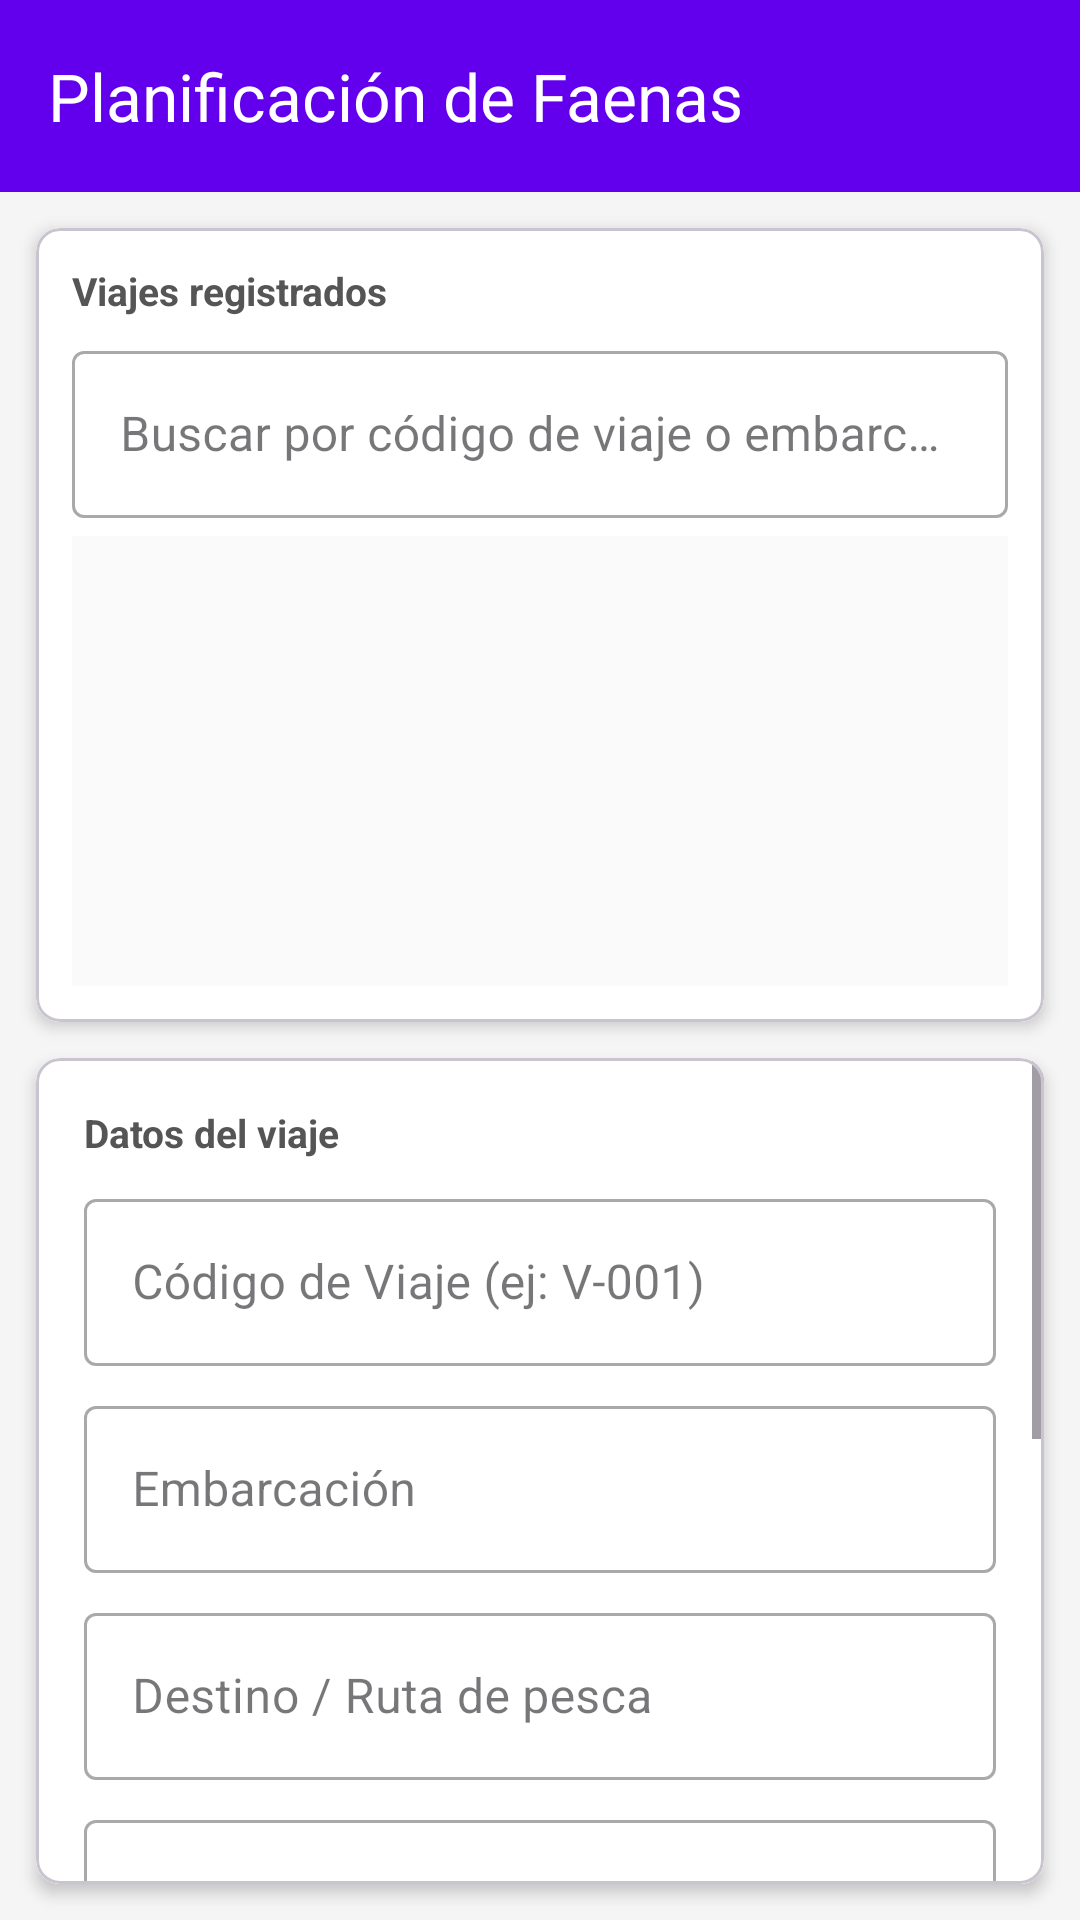

Layout XML and referenced resources for this Android screen:
<!-- AndroidManifest.xml: application theme Theme.TareaFishGold -->
<!-- res/layout/activity_planificacion.xml -->
<?xml version="1.0" encoding="utf-8"?>

<LinearLayout xmlns:android="http://schemas.android.com/apk/res/android"
    xmlns:app="http://schemas.android.com/apk/res-auto"
    android:layout_width="match_parent"
    android:layout_height="match_parent"
    android:orientation="vertical"
    android:background="#F5F5F5"
    android:fitsSystemWindows="true">

    
    <com.google.android.material.appbar.MaterialToolbar
        android:layout_width="match_parent"
        android:layout_height="?attr/actionBarSize"
        android:background="?attr/colorPrimary"
        app:title="Planificación de Faenas"
        app:titleTextColor="@android:color/white" />

    
    <com.google.android.material.card.MaterialCardView
        android:layout_width="match_parent"
        android:layout_height="wrap_content"
        android:layout_margin="12dp"
        app:cardCornerRadius="8dp"
        app:cardElevation="3dp">

        <LinearLayout
            android:layout_width="match_parent"
            android:layout_height="wrap_content"
            android:orientation="vertical"
            android:padding="12dp"
            android:background="@android:color/white">

            <TextView
                android:layout_width="wrap_content"
                android:layout_height="wrap_content"
                android:text="Viajes registrados"
                android:textStyle="bold"
                android:textSize="13sp"
                android:textColor="#555555"
                android:layout_marginBottom="6dp" />

            
            <com.google.android.material.textfield.TextInputLayout
                style="@style/Widget.MaterialComponents.TextInputLayout.OutlinedBox"
                android:layout_width="match_parent"
                android:layout_height="wrap_content"
                android:hint="Buscar por código de viaje o embarcación">

                <com.google.android.material.textfield.TextInputEditText
                    android:id="@+id/etBuscarViaje"
                    android:layout_width="match_parent"
                    android:layout_height="wrap_content"
                    android:imeOptions="actionSearch"
                    android:singleLine="true" />
            </com.google.android.material.textfield.TextInputLayout>

            
            <ListView
                android:id="@+id/lvViajes"
                android:layout_width="match_parent"
                android:layout_height="150dp"
                android:layout_marginTop="6dp"
                android:divider="#EEEEEE"
                android:dividerHeight="1dp"
                android:background="#FAFAFA" />
        </LinearLayout>
    </com.google.android.material.card.MaterialCardView>

    
    <com.google.android.material.card.MaterialCardView
        android:layout_width="match_parent"
        android:layout_height="0dp"
        android:layout_weight="1"
        android:layout_marginHorizontal="12dp"
        android:layout_marginBottom="12dp"
        app:cardCornerRadius="8dp"
        app:cardElevation="3dp">

        <ScrollView
            android:layout_width="match_parent"
            android:layout_height="match_parent">

            <LinearLayout
                android:layout_width="match_parent"
                android:layout_height="wrap_content"
                android:orientation="vertical"
                android:padding="16dp"
                android:background="@android:color/white">

                <TextView
                    android:layout_width="wrap_content"
                    android:layout_height="wrap_content"
                    android:text="Datos del viaje"
                    android:textStyle="bold"
                    android:textSize="13sp"
                    android:textColor="#555555"
                    android:layout_marginBottom="8dp" />

                
                <com.google.android.material.textfield.TextInputLayout
                    style="@style/Widget.MaterialComponents.TextInputLayout.OutlinedBox"
                    android:layout_width="match_parent"
                    android:layout_height="wrap_content"
                    android:hint="Código de Viaje (ej: V-001)">

                    <com.google.android.material.textfield.TextInputEditText
                        android:id="@+id/etViajeCodigo"
                        android:layout_width="match_parent"
                        android:layout_height="wrap_content"
                        android:inputType="textCapCharacters" />
                </com.google.android.material.textfield.TextInputLayout>

                
                <com.google.android.material.textfield.TextInputLayout
                    style="@style/Widget.MaterialComponents.TextInputLayout.OutlinedBox"
                    android:layout_width="match_parent"
                    android:layout_height="wrap_content"
                    android:hint="Embarcación"
                    android:layout_marginTop="8dp">

                    <com.google.android.material.textfield.TextInputEditText
                        android:id="@+id/etViajeEmbarcacion"
                        android:layout_width="match_parent"
                        android:layout_height="wrap_content"
                        android:inputType="textCapWords"
                        android:maxLength="100" />
                </com.google.android.material.textfield.TextInputLayout>

                
                <com.google.android.material.textfield.TextInputLayout
                    style="@style/Widget.MaterialComponents.TextInputLayout.OutlinedBox"
                    android:layout_width="match_parent"
                    android:layout_height="wrap_content"
                    android:hint="Destino / Ruta de pesca"
                    android:layout_marginTop="8dp">

                    <com.google.android.material.textfield.TextInputEditText
                        android:id="@+id/etViajeDestino"
                        android:layout_width="match_parent"
                        android:layout_height="wrap_content"
                        android:inputType="textCapWords" />
                </com.google.android.material.textfield.TextInputLayout>

                
                <com.google.android.material.textfield.TextInputLayout
                    style="@style/Widget.MaterialComponents.TextInputLayout.OutlinedBox"
                    android:layout_width="match_parent"
                    android:layout_height="wrap_content"
                    android:hint="Fecha de Salida"
                    android:layout_marginTop="8dp">

                    <com.google.android.material.textfield.TextInputEditText
                        android:id="@+id/etViajeFecha"
                        android:layout_width="match_parent"
                        android:layout_height="wrap_content"
                        android:focusable="false"
                        android:clickable="true" />
                </com.google.android.material.textfield.TextInputLayout>

                
                <com.google.android.material.textfield.TextInputLayout
                    style="@style/Widget.MaterialComponents.TextInputLayout.OutlinedBox"
                    android:layout_width="match_parent"
                    android:layout_height="wrap_content"
                    android:hint="Meta de Pesca (Kg)"
                    android:layout_marginTop="8dp">

                    <com.google.android.material.textfield.TextInputEditText
                        android:id="@+id/etViajeMeta"
                        android:layout_width="match_parent"
                        android:layout_height="wrap_content"
                        android:inputType="numberDecimal" />
                </com.google.android.material.textfield.TextInputLayout>

                
                <TextView
                    android:layout_width="wrap_content"
                    android:layout_height="wrap_content"
                    android:text="Estado del Viaje"
                    android:textColor="#555555"
                    android:layout_marginTop="10dp"
                    android:layout_marginBottom="2dp" />

                <Spinner
                    android:id="@+id/spViajeEstado"
                    android:layout_width="match_parent"
                    android:layout_height="48dp"
                    />

                
                <Button
                    android:id="@+id/btnSeleccionarTripulacion"
                    style="@style/Widget.MaterialComponents.Button.OutlinedButton"
                    android:layout_width="match_parent"
                    android:layout_height="wrap_content"
                    android:text="Tripulación (0 seleccionados)"
                    android:layout_marginTop="12dp" />

                
                <LinearLayout
                    android:layout_width="match_parent"
                    android:layout_height="wrap_content"
                    android:orientation="horizontal"
                    android:layout_marginTop="16dp"
                    android:gravity="center">

                    <Button
                        android:id="@+id/btnViajeNuevo"
                        style="@style/Widget.MaterialComponents.Button.OutlinedButton"
                        android:layout_width="0dp"
                        android:layout_weight="1"
                        android:layout_height="wrap_content"
                        android:text="Nuevo"
                        android:layout_marginEnd="4dp" />

                    <Button
                        android:id="@+id/btnViajeGuardar"
                        android:layout_width="0dp"
                        android:layout_weight="1"
                        android:layout_height="wrap_content"
                        android:text="Guardar"
                        android:backgroundTint="#2196F3"
                        android:layout_marginStart="4dp" />

                    <Button
                        android:id="@+id/btnViajeActualizar"
                        android:layout_width="0dp"
                        android:layout_weight="1"
                        android:layout_height="wrap_content"
                        android:text="Actualizar"
                        android:backgroundTint="#4CAF50"
                        android:visibility="gone"
                        android:layout_marginStart="4dp" />
                </LinearLayout>
            </LinearLayout>
        </ScrollView>
    </com.google.android.material.card.MaterialCardView>

</LinearLayout>
<!-- resources referenced by this layout -->
<resources>
  <style name="Theme.TareaFishGold" parent="Base.Theme.TareaFishGold" />
  <style name="Base.Theme.TareaFishGold" parent="Theme.Material3.Light.NoActionBar">
          <item name="colorPrimary">#6200EE</item>
          <item name="colorOnPrimary">#FFFFFF</item>
          <item name="actionOverflowMenuStyle">@style/Widget.AppCompat.PopupMenu.Overflow</item>
          <item name="android:itemBackground">@android:color/white</item>
          <item name="android:textColorPrimary">@color/black</item>
      </style>
  <color name="black">#FF000000</color>
</resources>
